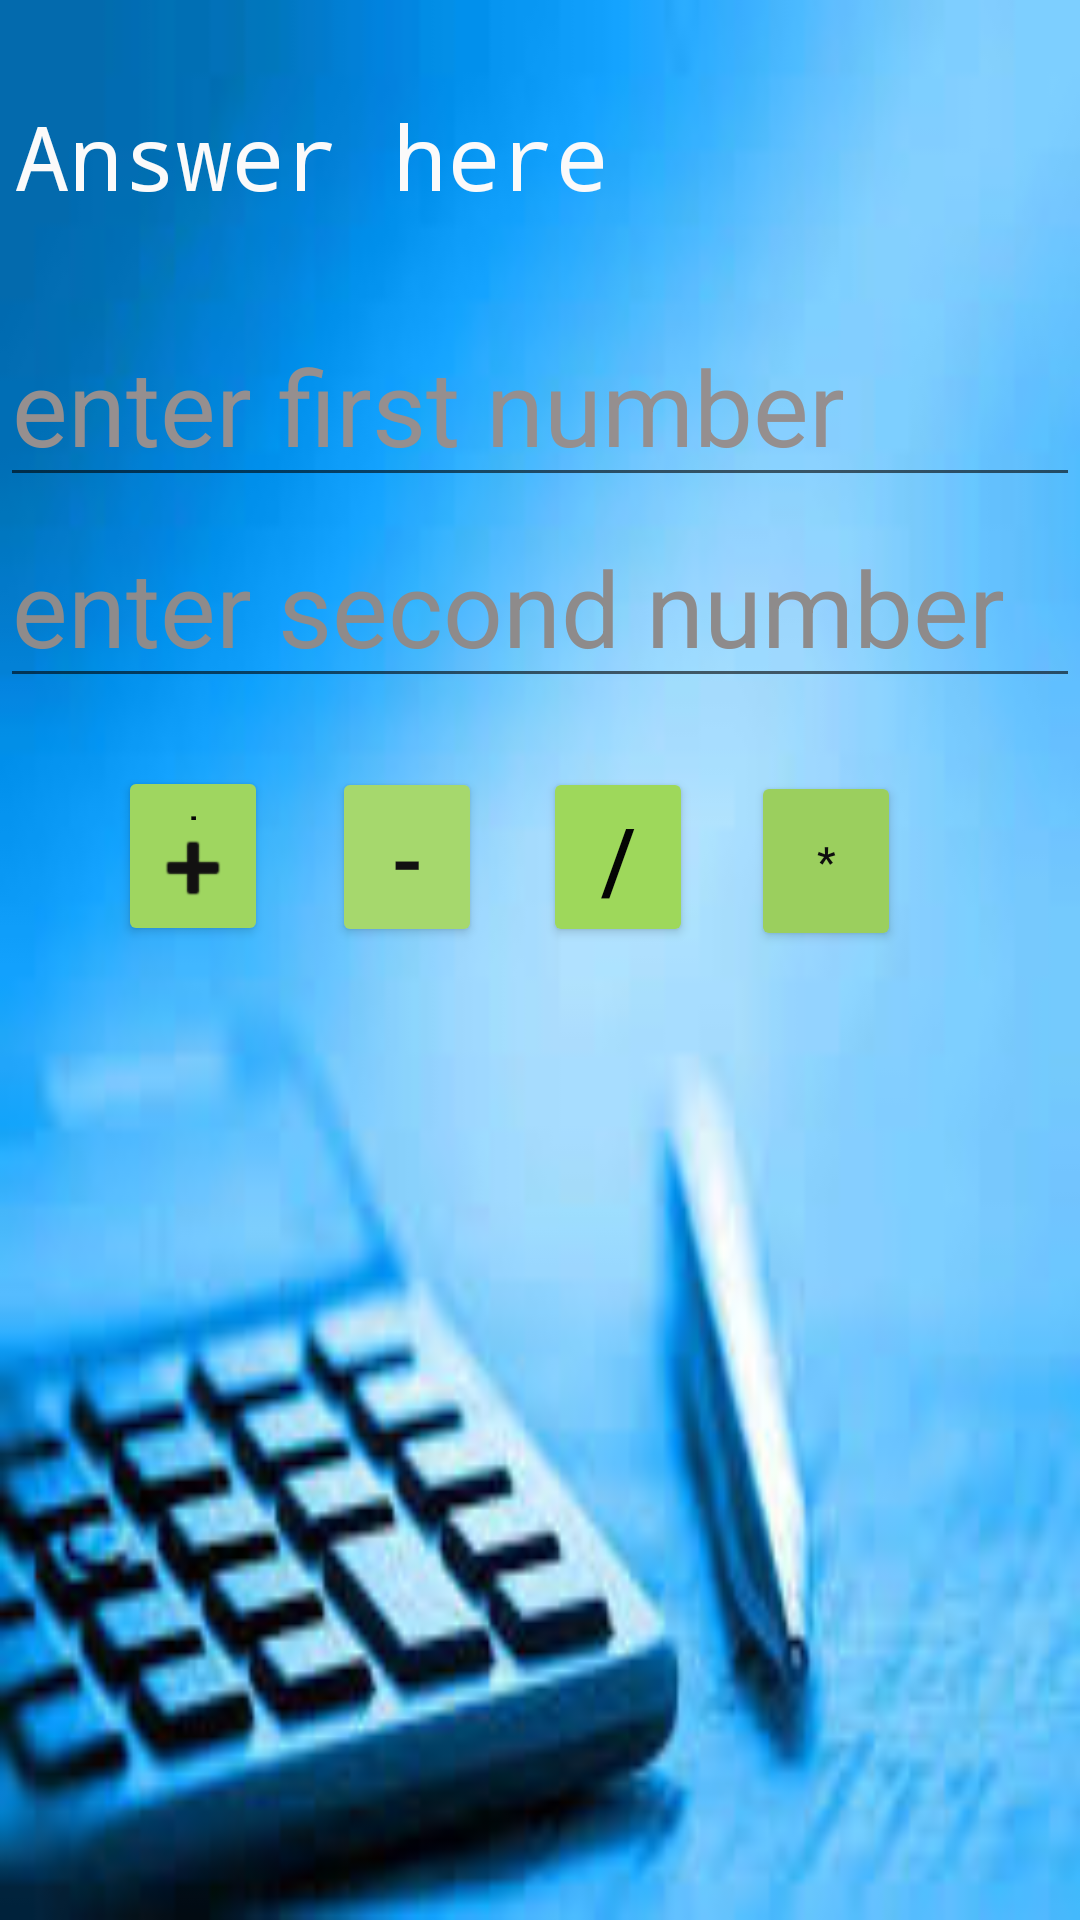

Android layout source for this screen:
<!-- AndroidManifest.xml: application theme Theme.Midcalcindentwed -->
<!-- res/layout/activity_calculater.xml -->
<?xml version="1.0" encoding="utf-8"?>
<androidx.constraintlayout.widget.ConstraintLayout xmlns:android="http://schemas.android.com/apk/res/android"
    xmlns:app="http://schemas.android.com/apk/res-auto"
    xmlns:tools="http://schemas.android.com/tools"
    android:layout_width="match_parent"
    android:layout_height="match_parent"
    android:background="@drawable/img_1"
    tools:context=".CalculaterActivity">

    <TextView
        android:id="@+id/txt_answer"
        android:layout_width="350dp"
        android:layout_height="45dp"
        android:fontFamily="monospace"
        android:text="Answer here"
        android:textColor="#FBFAFA"
        android:textSize="30sp"
        app:layout_constraintBottom_toBottomOf="parent"
        app:layout_constraintEnd_toEndOf="parent"
        app:layout_constraintHorizontal_bias="0.491"
        app:layout_constraintStart_toStartOf="parent"
        app:layout_constraintTop_toTopOf="parent"
        app:layout_constraintVertical_bias="0.053" />

    <EditText
        android:id="@+id/edt_fnum"
        android:layout_width="wrap_content"
        android:layout_height="wrap_content"
        android:ems="10"
        android:hint="enter first number"
        android:inputType="number"
        android:textColor="#0B0A0A"
        android:textColorHint="#958F8F"
        android:textSize="35sp"
        app:layout_constraintBottom_toBottomOf="parent"
        app:layout_constraintEnd_toEndOf="parent"
        app:layout_constraintHorizontal_bias="0.0"
        app:layout_constraintStart_toStartOf="parent"
        app:layout_constraintTop_toTopOf="parent"
        app:layout_constraintVertical_bias="0.177" />

    <EditText
        android:id="@+id/edt_secnum"
        android:layout_width="wrap_content"
        android:layout_height="wrap_content"
        android:ems="10"
        android:hint="enter second number"
        android:inputType="number"
        android:textColor="#090909"
        android:textColorHint="#8E8B8B"
        android:textSize="35sp"
        app:layout_constraintBottom_toBottomOf="parent"
        app:layout_constraintEnd_toEndOf="parent"
        app:layout_constraintHorizontal_bias="1.0"
        app:layout_constraintStart_toStartOf="parent"
        app:layout_constraintTop_toTopOf="parent"
        app:layout_constraintVertical_bias="0.293" />

    <Button
        android:id="@+id/btn_add"
        android:layout_width="50dp"
        android:layout_height="60dp"
        android:backgroundTint="#9FD660"
        android:drawableBottom="@android:drawable/ic_input_add"
        android:drawableTint="#121111"
        android:text="+"
        android:textColor="#050505"
        app:layout_constraintBottom_toBottomOf="parent"
        app:layout_constraintEnd_toEndOf="parent"
        app:layout_constraintHorizontal_bias="0.127"
        app:layout_constraintStart_toStartOf="parent"
        app:layout_constraintTop_toTopOf="parent"
        app:layout_constraintVertical_bias="0.44" />

    <Button
        android:id="@+id/btn_minus"
        android:layout_width="50dp"
        android:layout_height="60dp"
        android:backgroundTint="#A6D86D"
        android:text="-"
        android:textColor="#121111"
        android:textSize="30sp"
        app:layout_constraintBottom_toBottomOf="parent"
        app:layout_constraintEnd_toEndOf="parent"
        app:layout_constraintHorizontal_bias="0.357"
        app:layout_constraintStart_toStartOf="parent"
        app:layout_constraintTop_toTopOf="parent"
        app:layout_constraintVertical_bias="0.441" />

    <Button
        android:id="@+id/btn_mult"
        android:layout_width="50dp"
        android:layout_height="60dp"
        android:backgroundTint="#9BCF5E"
        android:text="*"
        android:textColor="#0E0E0E"
        app:layout_constraintBottom_toBottomOf="parent"
        app:layout_constraintEnd_toEndOf="parent"
        app:layout_constraintHorizontal_bias="0.808"
        app:layout_constraintStart_toStartOf="parent"
        app:layout_constraintTop_toTopOf="parent"
        app:layout_constraintVertical_bias="0.443" />

    <Button
        android:id="@+id/btn_div"
        android:layout_width="50dp"
        android:layout_height="60dp"
        android:backgroundTint="#9ED85B"
        android:text="/"
        android:textColor="#040404"
        android:textSize="30sp"
        app:layout_constraintBottom_toBottomOf="parent"
        app:layout_constraintEnd_toEndOf="parent"
        app:layout_constraintHorizontal_bias="0.584"
        app:layout_constraintStart_toStartOf="parent"
        app:layout_constraintTop_toTopOf="parent"
        app:layout_constraintVertical_bias="0.441" />
</androidx.constraintlayout.widget.ConstraintLayout>
<!-- resources referenced by this layout -->
<resources>
  <!-- drawable img_1: png bitmap (drawable, 82073 bytes) -->
  <style name="Theme.Midcalcindentwed" parent="Theme.MaterialComponents.DayNight.DarkActionBar">
          
          <item name="colorPrimary">@color/purple_500</item>
          <item name="colorPrimaryVariant">@color/purple_700</item>
          <item name="colorOnPrimary">@color/white</item>
          
          <item name="colorSecondary">@color/teal_200</item>
          <item name="colorSecondaryVariant">@color/teal_700</item>
          <item name="colorOnSecondary">@color/black</item>
          
          <item name="android:statusBarColor">?attr/colorPrimaryVariant</item>
          
      </style>
  <!-- not gathered from this repository: default colours our renderer supplied (Android Studio template values) -->
  <color name="purple_500">#FF6200EE</color>
  <color name="purple_700">#FF3700B3</color>
  <color name="teal_200">#FF03DAC5</color>
  <color name="teal_700">#FF018786</color>
  <color name="black">#FF000000</color>
  <color name="white">#FFFFFFFF</color>
</resources>
